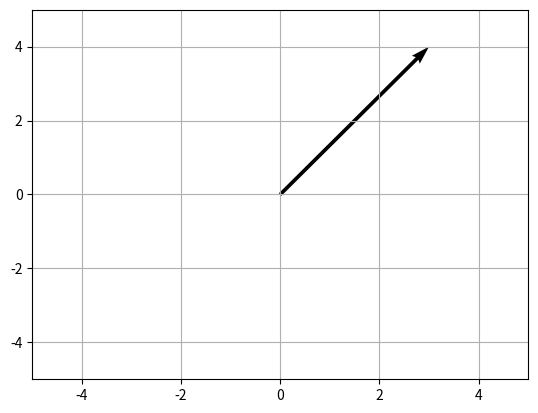
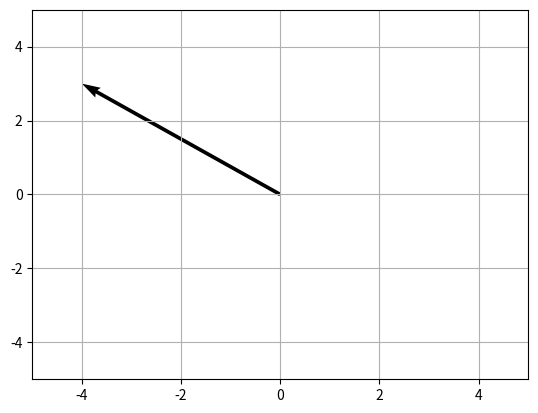
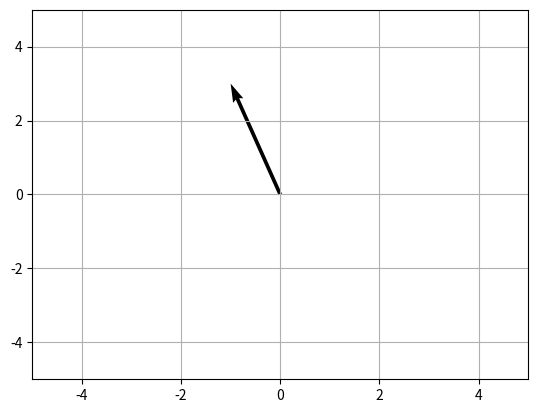
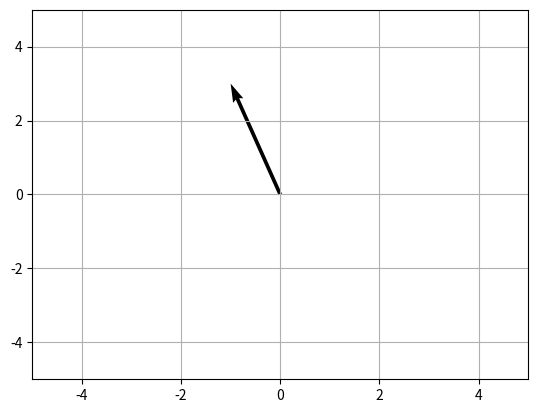

Generate these figures, in order, with matplotlib:
# %%
import numpy as np
from matplotlib.patches import Polygon
import matplotlib.pyplot as plt

# %%

m1 = np.array([
    [0, -1],
    [1, 0]
])

m2 = np.array([
    [1, 1],
    [0, 1]
])

# %%


def renderV(v, color='k'):
    fig, ax = plt.subplots()
    a = ax.quiver(0, 0, v[0], v[1], angles='xy',
                  scale_units='xy', scale=1, color=color)
    ax.set_xlim([-5, 5])
    ax.set_ylim([-5, 5])

    plt.grid()  # 生成网格
    plt.show()


v = np.array([3, 4])

renderV(v)

# %%
# 先进行第一次变换
tran1 = m1.dot(v)
renderV(tran1)
# %%
# 用第一次的变换结果进行第二次变换得到结果
tran2 = m2.dot(tran1)
renderV(tran2)

# %%
# 矩阵乘法就是将两次变换合并。
# 注意需要用第二次乘第一次（效仿函数从右往左）
mm = m2.dot(m1)
tran3 = mm.dot(v)
renderV(tran3)
